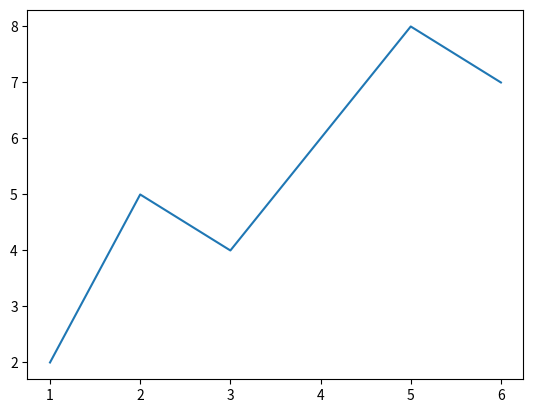

Generate this figure with matplotlib:
#!/usr/bin/python
# -*- coding:utf-8 -*-
import matplotlib as mpl
mpl.use('Agg')
import matplotlib.pyplot as plt
#import pylab.plot as plt
x = [1,2,3,4,5,6]
y = [2,5,4,6,8,7]
plt.plot(x,y)

filename = "output2.png"
plt.savefig(filename)
